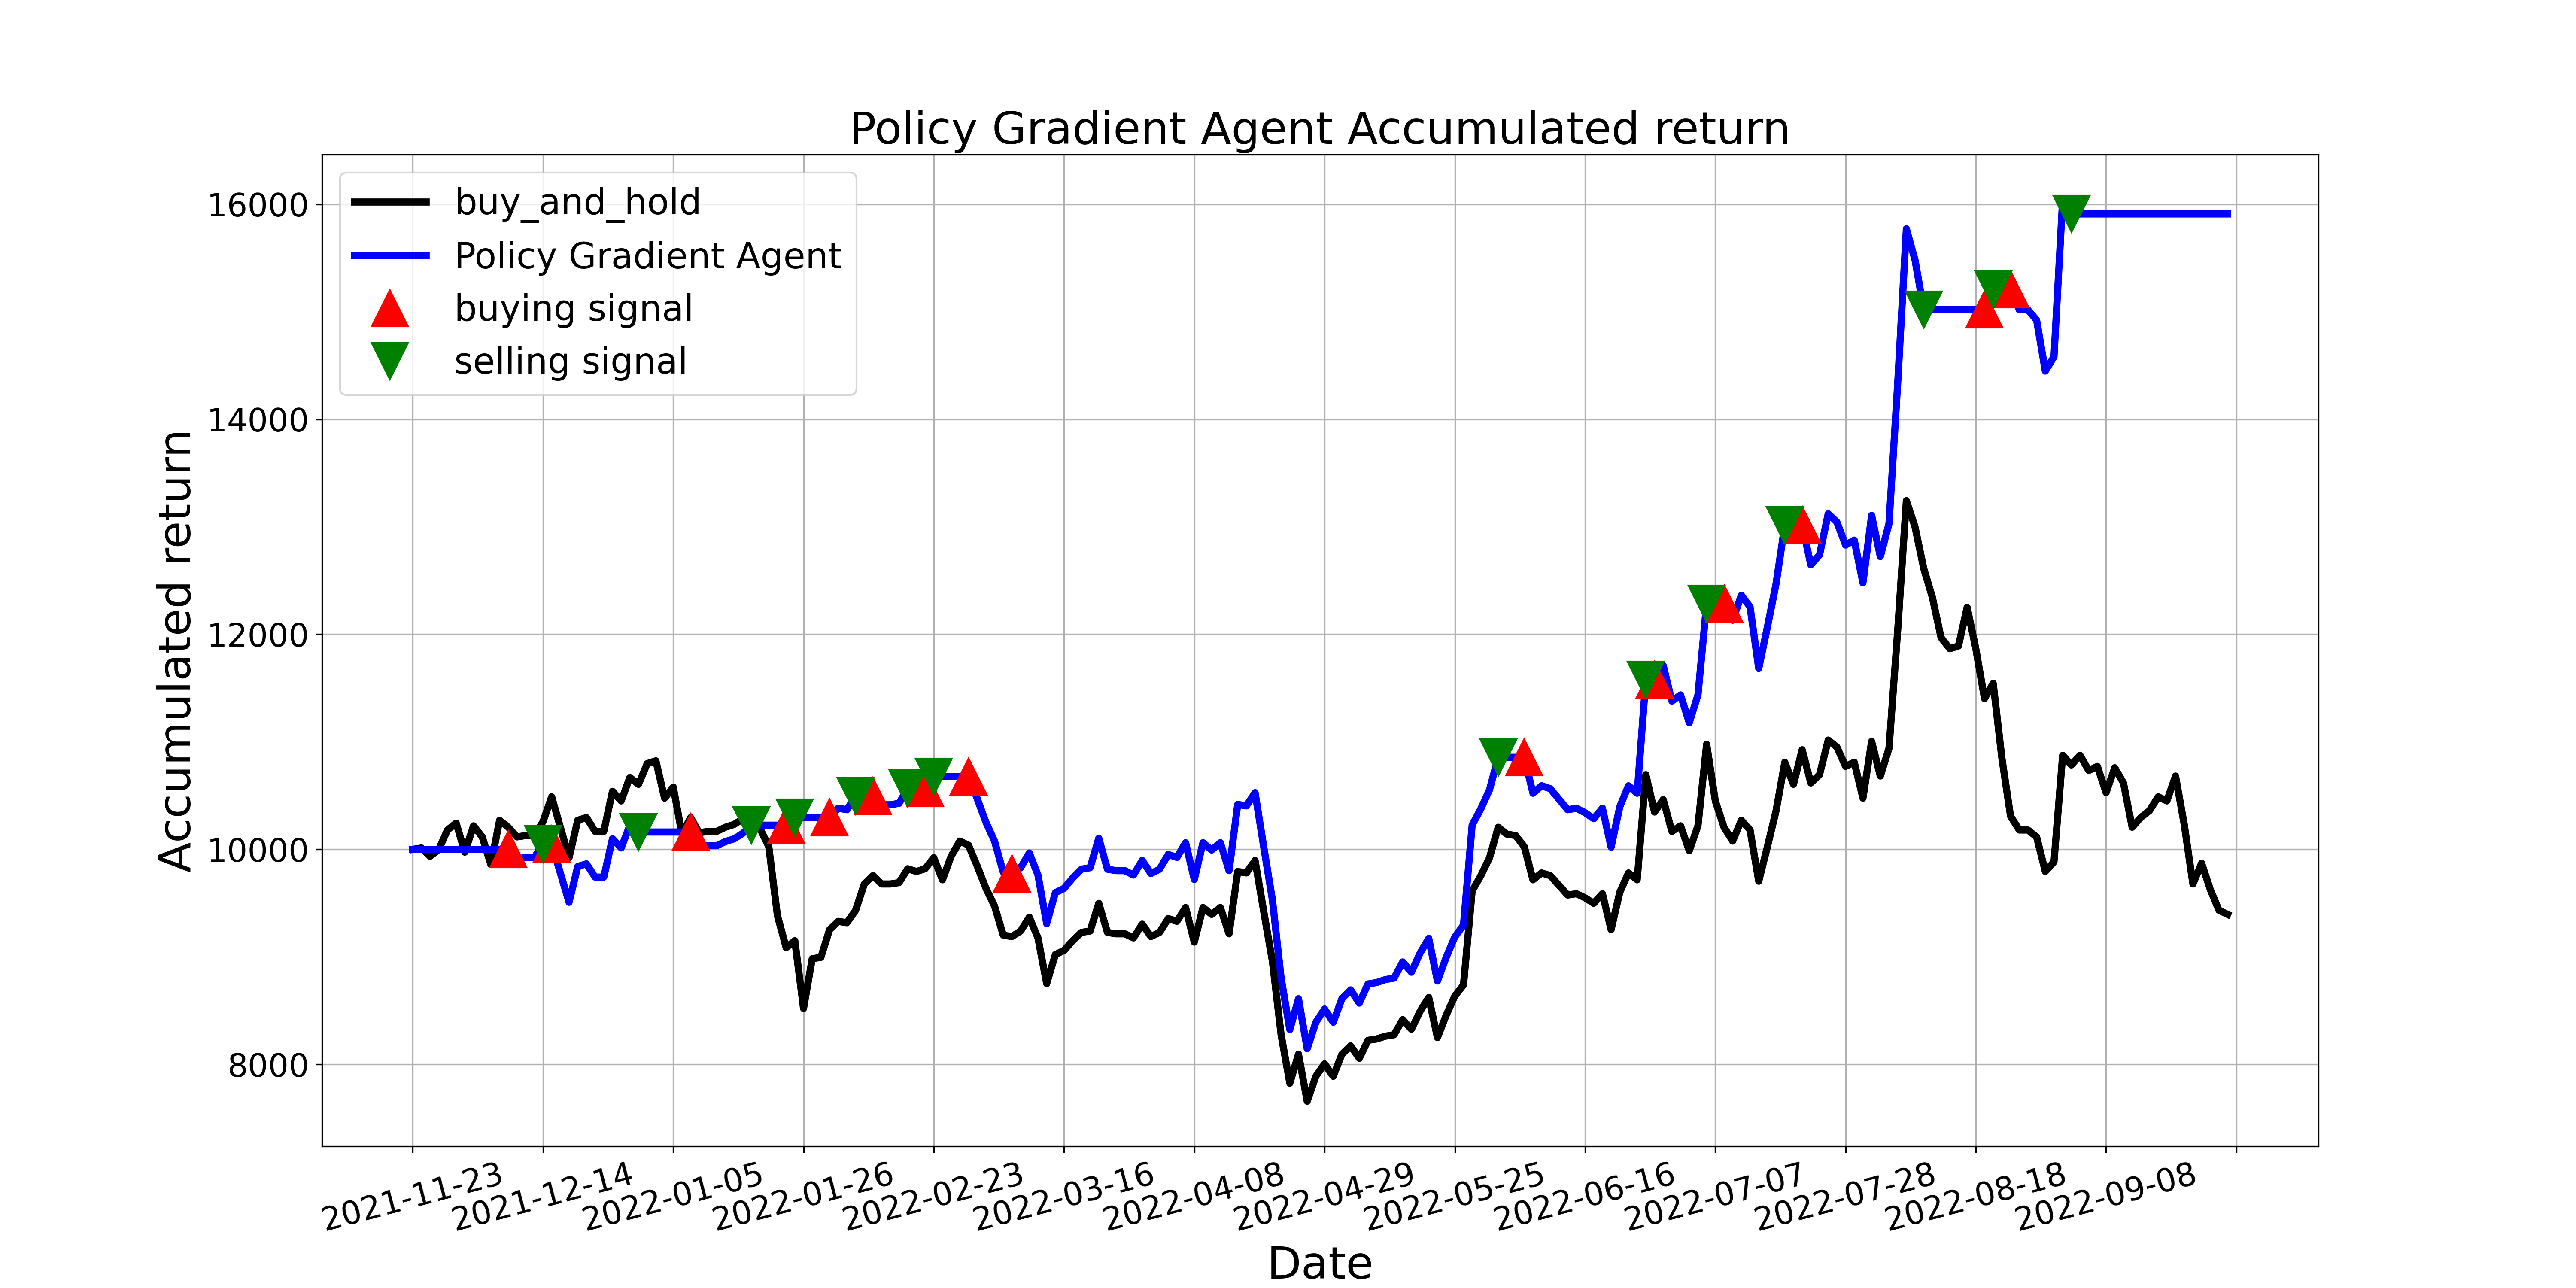

Values plotted in this chart, from the file beside it:
, tradeDate, B&H, action, operation, return
0, 2021-11-23, 10000, 2, 0, 10000
1, 2021-11-24, 10013, 2, 0, 10000
2, 2021-11-25, 9936, 2, 0, 10000
3, 2021-11-26, 10000, 0, 0, 10000
4, 2021-11-29, 10180, 2, 0, 10000
5, 2021-11-30, 10245, 0, 0, 10000
6, 2021-12-01, 9974, 2, 0, 10000
7, 2021-12-02, 10219, 0, 0, 10000
8, 2021-12-03, 10116, 2, 0, 10000
9, 2021-12-06, 9858, 0, 0, 10000
10, 2021-12-07, 10270, 2, 0, 10000
11, 2021-12-08, 10206, 1, 1, 10000
12, 2021-12-09, 10116, 0, 0, 9912
13, 2021-12-10, 10129, 2, 0, 9924
14, 2021-12-13, 10129, 1, 0, 9924
15, 2021-12-14, 10257, 2, 2, 10050
16, 2021-12-15, 10489, 1, 1, 10050
17, 2021-12-16, 10206, 1, 0, 9779
18, 2021-12-17, 9923, 0, 0, 9508
19, 2021-12-20, 10270, 1, 0, 9841
20, 2021-12-21, 10296, 0, 0, 9865
21, 2021-12-22, 10167, 2, 0, 9742
22, 2021-12-23, 10167, 0, 0, 9742
23, 2021-12-24, 10541, 1, 0, 10100
24, 2021-12-27, 10450, 2, 0, 10013
25, 2021-12-28, 10669, 1, 0, 10223
26, 2021-12-29, 10605, 2, 2, 10161
27, 2021-12-30, 10798, 0, 0, 10161
28, 2021-12-31, 10824, 2, 0, 10161
29, 2022-01-04, 10476, 0, 0, 10161
30, 2022-01-05, 10579, 2, 0, 10161
31, 2022-01-06, 10142, 0, 0, 10161
32, 2022-01-07, 10296, 1, 1, 10161
33, 2022-01-10, 10154, 2, 0, 10022
34, 2022-01-11, 10167, 1, 0, 10034
35, 2022-01-12, 10167, 2, 0, 10034
36, 2022-01-13, 10206, 0, 0, 10073
37, 2022-01-14, 10232, 2, 0, 10098
38, 2022-01-17, 10283, 0, 0, 10149
39, 2022-01-18, 10360, 2, 2, 10225
40, 2022-01-19, 10193, 0, 0, 10225
41, 2022-01-20, 10026, 2, 0, 10225
42, 2022-01-21, 9382, 0, 0, 10225
43, 2022-01-24, 9086, 1, 1, 10225
44, 2022-01-25, 9151, 2, 2, 10297
45, 2022-01-26, 8520, 0, 0, 10297
46, 2022-01-27, 8983, 2, 0, 10297
47, 2022-01-28, 8996, 0, 0, 10297
48, 2022-02-07, 9254, 1, 1, 10297
49, 2022-02-08, 9331, 0, 0, 10383
50, 2022-02-09, 9318, 1, 0, 10369
51, 2022-02-10, 9434, 2, 2, 10498
52, 2022-02-11, 9678, 0, 0, 10498
53, 2022-02-14, 9755, 1, 1, 10498
54, 2022-02-15, 9678, 0, 0, 10415
55, 2022-02-16, 9678, 2, 0, 10415
56, 2022-02-17, 9691, 0, 0, 10429
57, 2022-02-18, 9820, 2, 2, 10567
58, 2022-02-21, 9794, 0, 0, 10567
59, 2022-02-22, 9820, 1, 1, 10567
... 150 more rows
